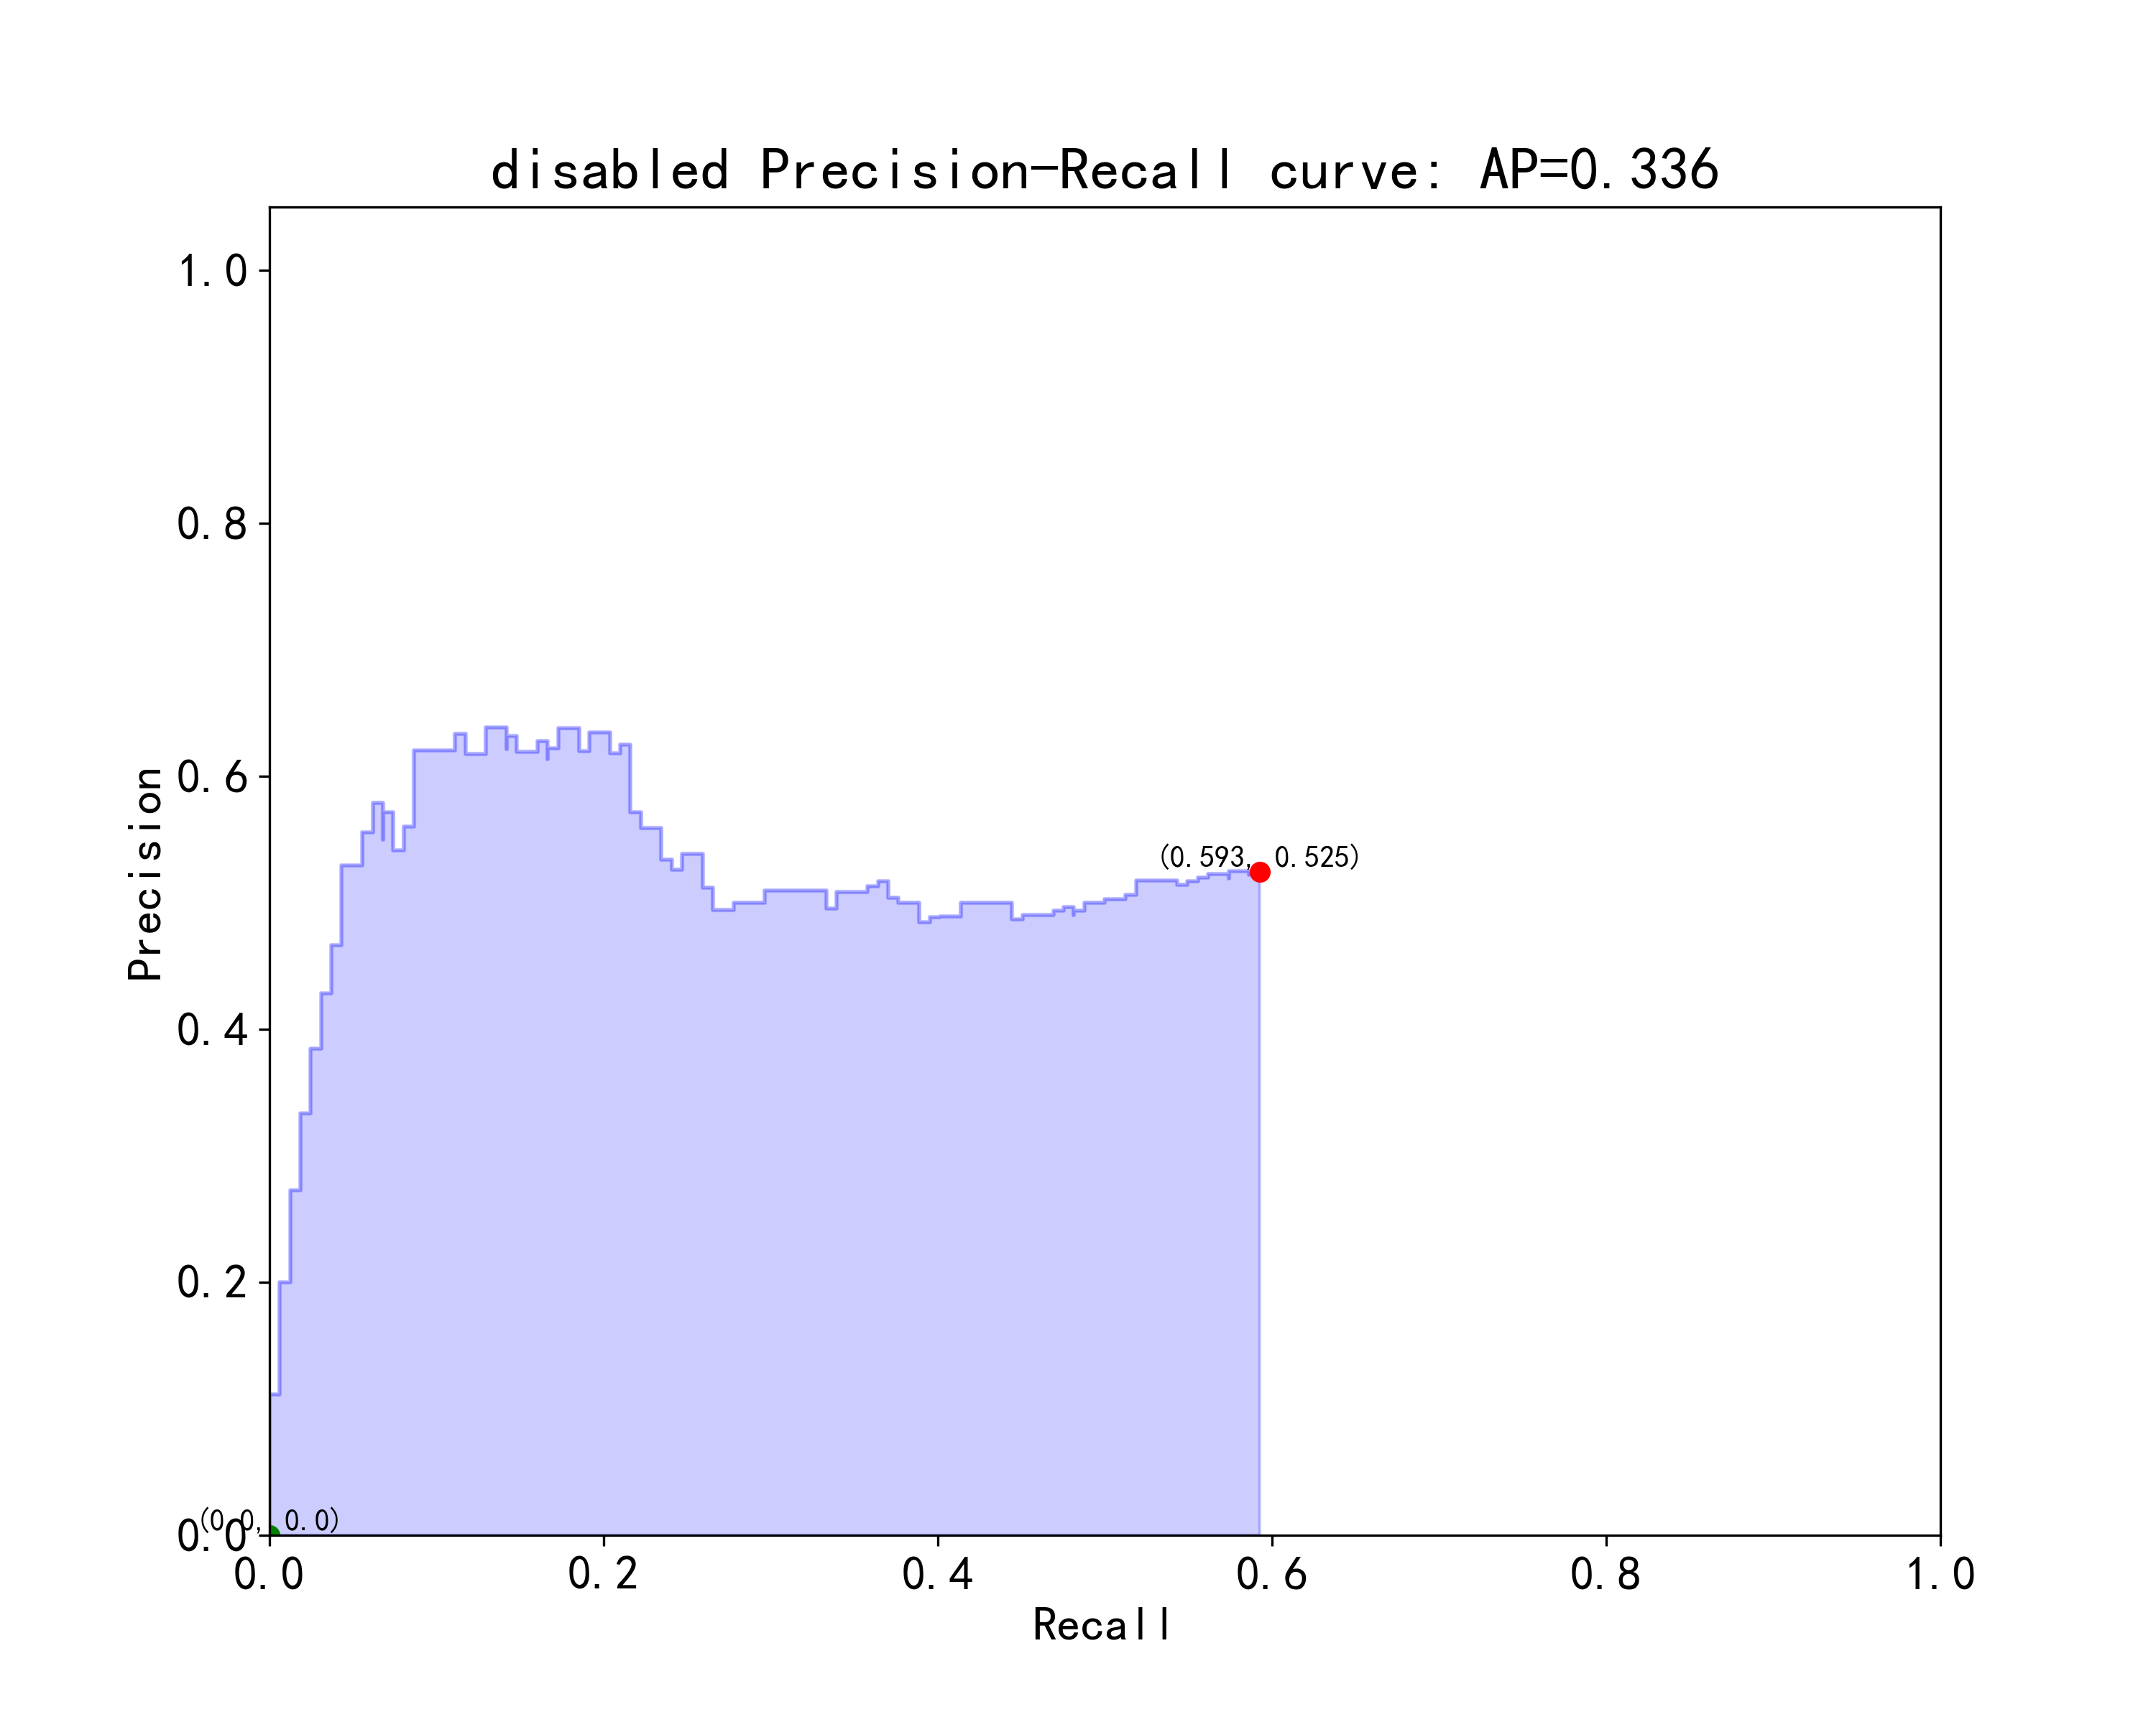

The data file committed next to this chart (first rows):
threshod, precision, recall, TP_num_sum, P_num_sum
0.1, 0.5246, 0.5926, 96, 183
0.105, 0.522, 0.5864, 95, 182
0.1101, 0.5249, 0.5864, 95, 181
0.1151, 0.5249, 0.5864, 95, 181
0.1201, 0.5249, 0.5864, 95, 181
0.1251, 0.5196, 0.5741, 93, 179
0.1302, 0.5196, 0.5741, 93, 179
0.1352, 0.5225, 0.5741, 93, 178
0.1402, 0.52, 0.5617, 91, 175
0.1453, 0.52, 0.5617, 91, 175
0.1503, 0.5172, 0.5556, 90, 174
0.1553, 0.5145, 0.5494, 89, 173
0.1603, 0.5145, 0.5494, 89, 173
0.1654, 0.5176, 0.5432, 88, 170
0.1704, 0.506, 0.5185, 84, 166
0.1754, 0.503, 0.5123, 83, 165
0.1804, 0.5031, 0.5062, 82, 163
0.1855, 0.5, 0.5, 81, 162
0.1905, 0.4937, 0.4877, 79, 160
0.1955, 0.4937, 0.4877, 79, 160
0.2006, 0.4906, 0.4815, 78, 159
0.2056, 0.4968, 0.4815, 78, 157
0.2106, 0.4936, 0.4753, 77, 156
0.2156, 0.4936, 0.4753, 77, 156
0.2207, 0.4903, 0.4691, 76, 155
0.2257, 0.4867, 0.4506, 73, 150
0.2307, 0.5, 0.4444, 72, 144
0.2358, 0.4891, 0.4136, 67, 137
0.2408, 0.4887, 0.4012, 65, 133
0.2458, 0.4848, 0.3951, 64, 132
0.2508, 0.4846, 0.3889, 63, 130
0.2559, 0.5, 0.3889, 63, 126
0.2609, 0.5, 0.3889, 63, 126
0.2659, 0.5, 0.3889, 63, 126
0.2709, 0.5041, 0.3765, 61, 121
0.276, 0.5042, 0.3704, 60, 119
0.281, 0.5172, 0.3704, 60, 116
0.286, 0.513, 0.3642, 59, 115
0.2911, 0.5088, 0.358, 58, 114
0.2961, 0.4955, 0.3395, 55, 111
0.3011, 0.5, 0.3333, 54, 108
0.3061, 0.5094, 0.3333, 54, 106
0.3112, 0.5098, 0.321, 52, 102
0.3162, 0.5, 0.2963, 48, 96
0.3212, 0.5, 0.2901, 47, 94
0.3263, 0.4945, 0.2778, 45, 91
0.3313, 0.5119, 0.2654, 43, 84
0.3363, 0.5385, 0.2593, 42, 78
0.3413, 0.5385, 0.2593, 42, 78
0.3464, 0.5263, 0.2469, 40, 76
0.3514, 0.5342, 0.2407, 39, 73
0.3564, 0.5588, 0.2346, 38, 68
0.3615, 0.5714, 0.2222, 36, 63
0.3665, 0.5833, 0.216, 35, 60
0.3715, 0.5833, 0.216, 35, 60
0.3765, 0.6034, 0.216, 35, 58
0.3816, 0.625, 0.216, 35, 56
0.3866, 0.6182, 0.2099, 34, 55
0.3916, 0.6226, 0.2037, 33, 53
0.3966, 0.6226, 0.2037, 33, 53
... 122 more rows
